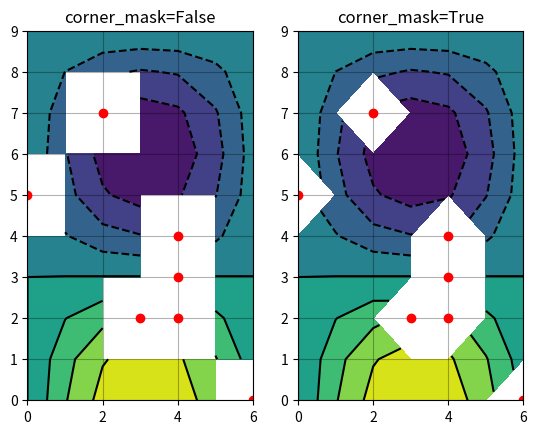

The script that saved this image:
"""
===================
Contour Corner Mask
===================

Illustrate the difference between ``corner_mask=False`` and
``corner_mask=True`` for masked contour visualization.
"""
import matplotlib.pyplot as plt
import numpy as np

# Data to plot.
x, y = np.meshgrid(np.arange(7), np.arange(10))
z = np.sin(0.5 * x) * np.cos(0.52 * y)

# Mask various z values.
mask = np.zeros_like(z, dtype=bool)
mask[2, 3:5] = True
mask[3:5, 4] = True
mask[7, 2] = True
mask[5, 0] = True
mask[0, 6] = True
z = np.ma.array(z, mask=mask)

corner_masks = [False, True]
fig, axs = plt.subplots(ncols=2)
for ax, corner_mask in zip(axs, corner_masks):
    cs = ax.contourf(x, y, z, corner_mask=corner_mask)
    ax.contour(cs, colors='k')
    ax.set_title(f'{corner_mask=}')

    # Plot grid.
    ax.grid(c='k', ls='-', alpha=0.3)

    # Indicate masked points with red circles.
    ax.plot(np.ma.array(x, mask=~mask), y, 'ro')

plt.show()

#############################################################################
#
# .. admonition:: References
#
#    The use of the following functions, methods, classes and modules is shown
#    in this example:
#
#    - `matplotlib.axes.Axes.contour` / `matplotlib.pyplot.contour`
#    - `matplotlib.axes.Axes.contourf` / `matplotlib.pyplot.contourf`
